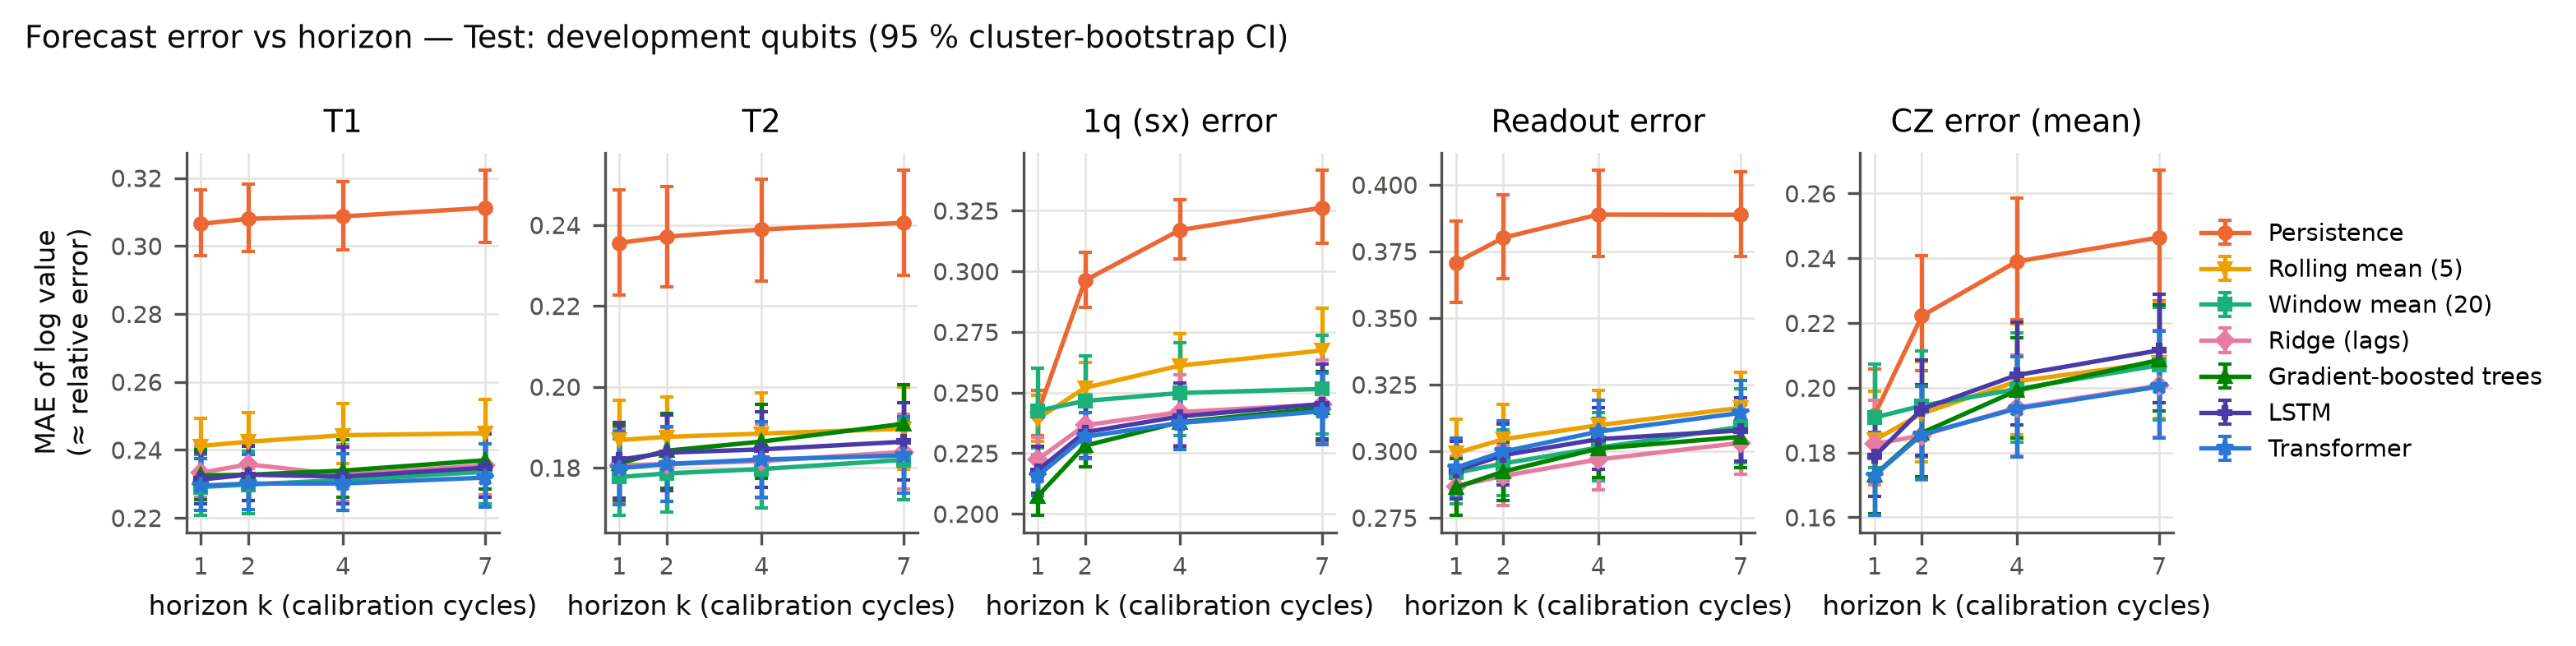

Values plotted in this chart, from the file beside it:
eval_set, k, target, model, n_pairs, n_series, mae_log, mae_ci_lo, mae_ci_hi, rmse_log, mae_natural, large_change_frac, large_change_mae, R_vs_persistence, R_ci_lo, R_ci_hi
test_primary, 1, log_t1, hgb, 9745, 247, 0.2325, 0.2253, 0.2402, 0.3158, 39.15, 0.5091, 0.3189, 0.2414, 0.2307, 0.2514
test_primary, 1, log_t1, lstm, 9745, 247, 0.2313, 0.2241, 0.2391, 0.317, 39.06, 0.5091, 0.3225, 0.2454, 0.2352, 0.2547
test_primary, 1, log_t1, persistence, 9745, 247, 0.3065, 0.2971, 0.3164, 0.4189, 50.69, 0.5091, 0.4988, 0.0, 0.0, 0.0
test_primary, 1, log_t1, ridge, 9745, 247, 0.2332, 0.2261, 0.241, 0.3136, 39.4, 0.5091, 0.3139, 0.2389, 0.2291, 0.2479
test_primary, 1, log_t1, rolling5, 9745, 247, 0.2411, 0.2334, 0.2494, 0.3258, 40.68, 0.5091, 0.3183, 0.2132, 0.2022, 0.2237
test_primary, 1, log_t1, transformer, 9745, 247, 0.2294, 0.2222, 0.2374, 0.3112, 38.8, 0.5091, 0.3094, 0.2513, 0.2408, 0.2614
test_primary, 1, log_t1, window_mean, 9745, 247, 0.2291, 0.2208, 0.2387, 0.3116, 38.67, 0.5091, 0.294, 0.2526, 0.2354, 0.2665
test_primary, 1, log_t2, hgb, 9745, 247, 0.1811, 0.1719, 0.1903, 0.2624, 25.36, 0.3747, 0.2984, 0.2312, 0.2193, 0.2426
test_primary, 1, log_t2, lstm, 9745, 247, 0.1819, 0.1725, 0.1912, 0.2665, 25.25, 0.3747, 0.3084, 0.2276, 0.2158, 0.2389
test_primary, 1, log_t2, persistence, 9745, 247, 0.2355, 0.2227, 0.2487, 0.3481, 32.56, 0.3747, 0.4751, 0.0, 0.0, 0.0
test_primary, 1, log_t2, ridge, 9745, 247, 0.1806, 0.1716, 0.1897, 0.2593, 25.24, 0.3747, 0.293, 0.2332, 0.2217, 0.244
test_primary, 1, log_t2, rolling5, 9745, 247, 0.1868, 0.177, 0.1967, 0.2706, 26.26, 0.3747, 0.3009, 0.2069, 0.1951, 0.2184
test_primary, 1, log_t2, transformer, 9745, 247, 0.1798, 0.1708, 0.1888, 0.2609, 24.99, 0.3747, 0.2986, 0.2365, 0.2244, 0.248
test_primary, 1, log_t2, window_mean, 9745, 247, 0.1777, 0.1683, 0.1871, 0.2577, 24.85, 0.3747, 0.2731, 0.2457, 0.2323, 0.2587
test_primary, 1, log_sx_err, hgb, 9652, 245, 0.2072, 0.1995, 0.2153, 0.302, 0.000128, 0.4057, 0.3249, 0.1409, 0.1257, 0.1544
test_primary, 1, log_sx_err, lstm, 9652, 245, 0.2178, 0.2086, 0.2279, 0.3127, 0.0001835, 0.4057, 0.3392, 0.09678, 0.06649, 0.1211
test_primary, 1, log_sx_err, persistence, 9652, 245, 0.2411, 0.2321, 0.2508, 0.3781, 0.000117, 0.4057, 0.4875, 0.0, 0.0, 0.0
test_primary, 1, log_sx_err, ridge, 9652, 245, 0.2224, 0.2136, 0.2315, 0.3197, 0.000178, 0.4057, 0.3734, 0.07784, 0.05363, 0.09694
test_primary, 1, log_sx_err, rolling5, 9652, 245, 0.2391, 0.2298, 0.2487, 0.3423, 0.0001529, 0.4057, 0.3372, 0.008344, -0.01699, 0.03078
test_primary, 1, log_sx_err, transformer, 9652, 245, 0.2156, 0.2075, 0.2241, 0.3057, 0.0001531, 0.4057, 0.3284, 0.106, 0.08581, 0.1238
test_primary, 1, log_sx_err, window_mean, 9652, 245, 0.2425, 0.2272, 0.2601, 0.3501, 0.0002978, 0.4057, 0.3021, -0.005614, -0.0797, 0.05282
test_primary, 1, log_ro_err, hgb, 9745, 247, 0.2864, 0.276, 0.2972, 0.4102, 0.004698, 0.565, 0.3906, 0.2275, 0.2164, 0.2382
test_primary, 1, log_ro_err, lstm, 9745, 247, 0.2927, 0.282, 0.3036, 0.4144, 0.004883, 0.565, 0.3999, 0.2106, 0.2005, 0.2202
test_primary, 1, log_ro_err, persistence, 9745, 247, 0.3707, 0.3558, 0.3862, 0.5281, 0.006367, 0.565, 0.5742, 0.0, 0.0, 0.0
test_primary, 1, log_ro_err, ridge, 9745, 247, 0.2868, 0.276, 0.298, 0.4113, 0.004667, 0.565, 0.3883, 0.2263, 0.2158, 0.2363
test_primary, 1, log_ro_err, rolling5, 9745, 247, 0.2992, 0.2871, 0.312, 0.4241, 0.0048, 0.565, 0.3911, 0.1928, 0.1814, 0.2039
test_primary, 1, log_ro_err, transformer, 9745, 247, 0.2938, 0.2832, 0.3048, 0.4149, 0.004903, 0.565, 0.3998, 0.2075, 0.1964, 0.2177
test_primary, 1, log_ro_err, window_mean, 9745, 247, 0.2919, 0.2802, 0.3042, 0.4137, 0.00476, 0.565, 0.3655, 0.2127, 0.1939, 0.23
test_primary, 1, log_cz_err_mean, hgb, 9745, 247, 0.173, 0.1612, 0.1859, 0.2876, 0.001154, 0.2609, 0.385, 0.09644, 0.08257, 0.1099
test_primary, 1, log_cz_err_mean, lstm, 9745, 247, 0.1788, 0.1663, 0.1923, 0.2929, 0.001293, 0.2609, 0.3873, 0.06641, 0.0423, 0.0871
test_primary, 1, log_cz_err_mean, persistence, 9745, 247, 0.1915, 0.1782, 0.2059, 0.3433, 0.001261, 0.2609, 0.5095, 0.0, 0.0, 0.0
test_primary, 1, log_cz_err_mean, ridge, 9745, 247, 0.1826, 0.1703, 0.196, 0.3165, 0.001215, 0.2609, 0.4626, 0.04625, 0.03982, 0.05202
test_primary, 1, log_cz_err_mean, rolling5, 9745, 247, 0.1838, 0.1699, 0.1989, 0.3015, 0.001242, 0.2609, 0.3492, 0.03993, 0.01184, 0.06614
test_primary, 1, log_cz_err_mean, transformer, 9745, 247, 0.1729, 0.1607, 0.1863, 0.2862, 0.001231, 0.2609, 0.3765, 0.09702, 0.07967, 0.113
test_primary, 1, log_cz_err_mean, window_mean, 9745, 247, 0.1908, 0.1753, 0.2073, 0.303, 0.001363, 0.2609, 0.3146, 0.003655, -0.0366, 0.0414
test_primary, 2, log_t1, hgb, 9744, 247, 0.2327, 0.2251, 0.241, 0.3164, 39.29, 0.5149, 0.3145, 0.2445, 0.2324, 0.2553
test_primary, 2, log_t1, lstm, 9744, 247, 0.2327, 0.2251, 0.2413, 0.3185, 39.38, 0.5149, 0.3175, 0.2444, 0.2322, 0.2549
test_primary, 2, log_t1, persistence, 9744, 247, 0.308, 0.2983, 0.3181, 0.4206, 51.05, 0.5149, 0.4978, 0.0, 0.0, 0.0
test_primary, 2, log_t1, ridge, 9744, 247, 0.2357, 0.2283, 0.2438, 0.3186, 39.87, 0.5149, 0.3249, 0.2346, 0.2257, 0.2427
test_primary, 2, log_t1, rolling5, 9744, 247, 0.2424, 0.2344, 0.251, 0.3283, 40.85, 0.5149, 0.3205, 0.213, 0.2022, 0.2231
test_primary, 2, log_t1, transformer, 9744, 247, 0.2301, 0.2224, 0.2386, 0.3124, 38.94, 0.5149, 0.303, 0.253, 0.2389, 0.2645
test_primary, 2, log_t1, window_mean, 9744, 247, 0.2298, 0.2213, 0.2396, 0.3127, 38.79, 0.5149, 0.2921, 0.2539, 0.2373, 0.2675
test_primary, 2, log_t2, hgb, 9744, 247, 0.1842, 0.1748, 0.1935, 0.2647, 25.74, 0.3825, 0.2956, 0.2232, 0.2098, 0.2357
test_primary, 2, log_t2, lstm, 9744, 247, 0.1837, 0.1744, 0.1931, 0.267, 25.49, 0.3825, 0.3027, 0.2252, 0.2122, 0.2373
test_primary, 2, log_t2, persistence, 9744, 247, 0.2371, 0.2247, 0.2496, 0.3468, 32.65, 0.3825, 0.4701, 0.0, 0.0, 0.0
test_primary, 2, log_t2, ridge, 9744, 247, 0.1809, 0.1716, 0.19, 0.2601, 25.22, 0.3825, 0.2898, 0.2372, 0.2258, 0.248
test_primary, 2, log_t2, rolling5, 9744, 247, 0.1876, 0.1777, 0.1975, 0.2721, 26.27, 0.3825, 0.3002, 0.2087, 0.1978, 0.2194
test_primary, 2, log_t2, transformer, 9744, 247, 0.1809, 0.1716, 0.1902, 0.2616, 25.11, 0.3825, 0.2934, 0.2371, 0.2243, 0.2488
test_primary, 2, log_t2, window_mean, 9744, 247, 0.1786, 0.1691, 0.1881, 0.2586, 24.96, 0.3825, 0.2711, 0.2469, 0.2338, 0.2595
test_primary, 2, log_sx_err, hgb, 9649, 245, 0.2281, 0.2194, 0.2371, 0.3246, 0.0001659, 0.4907, 0.3221, 0.23, 0.2152, 0.2431
test_primary, 2, log_sx_err, lstm, 9649, 245, 0.2336, 0.223, 0.2456, 0.3332, 0.0002087, 0.4907, 0.3262, 0.2112, 0.1801, 0.2357
test_primary, 2, log_sx_err, persistence, 9649, 245, 0.2962, 0.2851, 0.3078, 0.4225, 0.0001581, 0.4907, 0.4964, 0.0, 0.0, 0.0
test_primary, 2, log_sx_err, ridge, 9649, 245, 0.2365, 0.2251, 0.2491, 0.3347, 0.0002324, 0.4907, 0.3284, 0.2015, 0.167, 0.2288
test_primary, 2, log_sx_err, rolling5, 9649, 245, 0.2519, 0.2418, 0.2625, 0.3611, 0.0001763, 0.4907, 0.3457, 0.1494, 0.1278, 0.1689
test_primary, 2, log_sx_err, transformer, 9649, 245, 0.2318, 0.2227, 0.2416, 0.3254, 0.0001808, 0.4907, 0.3186, 0.2175, 0.1975, 0.2348
test_primary, 2, log_sx_err, window_mean, 9649, 245, 0.2465, 0.2306, 0.2651, 0.3565, 0.0003102, 0.4907, 0.3098, 0.1677, 0.1086, 0.2153
test_primary, 2, log_ro_err, hgb, 9744, 247, 0.2923, 0.2816, 0.3034, 0.4177, 0.004816, 0.5795, 0.3934, 0.231, 0.2199, 0.2416
test_primary, 2, log_ro_err, lstm, 9744, 247, 0.2985, 0.2874, 0.31, 0.4205, 0.004946, 0.5795, 0.3986, 0.2148, 0.205, 0.2242
test_primary, 2, log_ro_err, persistence, 9744, 247, 0.3801, 0.3646, 0.3964, 0.5421, 0.006523, 0.5795, 0.5796, 0.0, 0.0, 0.0
test_primary, 2, log_ro_err, ridge, 9744, 247, 0.2907, 0.2795, 0.3023, 0.4156, 0.004713, 0.5795, 0.3868, 0.2352, 0.2249, 0.2448
... 80 more rows
